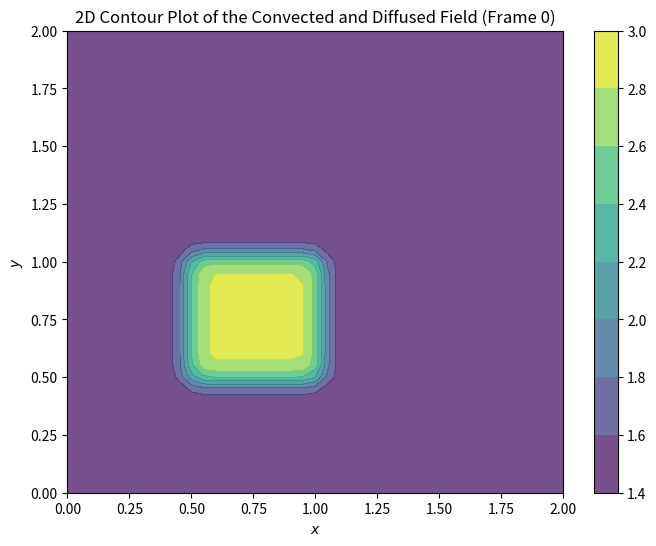

This figure's Python source: (Note: this script raises an exception after producing the figure.)
# Importing necessary modules
import numpy as np 
from matplotlib import pyplot as plt, cm
from matplotlib.animation import FuncAnimation, PillowWriter

# Declaring Variables
l = 2  # Total length of the domain
nx = 41  # Number of grid points
dx = l / (nx - 1)  # Distance between each grid point
nu = 0.3 # Diffusion coefficient / Kinematic viscosity

# Calculate time step size using the stability criterion
sigma = 0.2
dt = sigma*(dx**2)/ nu
tolerance = 1e-5 # Checking Convergence


# Generating mesh
x = np.linspace(0,l,nx)
y = np.linspace(0,l,nx)

u = np.ones((nx,nx))
un = np.ones((nx,nx))

v = np.ones((nx,nx))
vn = np.ones((nx,nx))

u[int(0.5/dx):int(1/dx + 1),int(0.5/dx):int(1/dx + 1)] = 2
v[int(0.5/dx):int(1/dx + 1),int(0.5/dx):int(1/dx + 1)] = 2


def condiffuse(u,v,nu,dt,dx):
    un = u.copy()
    vn = v.copy()
    # For better computing we use reverse indexing and avoid using nx for indexing
    
    u[1:-1,1:-1] = un[1:-1,1:-1] + (dt/dx**2) * (nu*(un[1:-1,2:] + un[1:-1,0:-2] + un[2:,1:-1] + un[0:-2,1:-1] - 4*un[1:-1,1:-1]) - dx*(un[1:-1,1:-1]*(un[2:,1:-1] - un[1:-1,1:-1]) + vn[1:-1,1:-1]*(un[1:-1,2:] - un[1:-1,1:-1])))
    v[1:-1,1:-1] = vn[1:-1,1:-1] + (dt/dx**2) * (nu*(vn[2:,1:-1] + vn[0:-2,1:-1] + vn[1:-1,2:] + vn[1:-1,0:-2] - 4*vn[1:-1,1:-1]) - dx*(un[1:-1,1:-1]*(vn[2:,1:-1] - vn[1:-1,1:-1]) + vn[1:-1,1:-1]*(vn[1:-1,2:] - vn[1:-1,1:-1])))
    
    # Boundary Conditions
    u[0,:] = 1
    u[-1,:] = 1
    u[:,0] = 1
    u[:,-1] = 1
    
    v[0,:] = 1
    v[-1,:] = 1
    v[:,0] = 1
    v[:,-1] = 1
    
    return u,v
    
# Post - processing 
vel = np.sqrt(u**2 + v**2)
fig , ax = plt.subplots(figsize=(8,6))
# Grid 
X , Y = np.meshgrid(x, y)
contour  = ax.contourf(X, Y, vel, alpha=0.75, cmap=cm.viridis)
cbar = fig.colorbar(contour)
ax.set_xlabel('$x$')
ax.set_ylabel('$y$')
ax.set_title(f'2D Contour Plot of the Convection and Diffusion Field')

def update(frame):
    global u, un, v, vn, tolerance, ani
    
    un = u.copy()
    vn = v.copy()
    u, v = condiffuse(u,v,nu,dt,dx)
    ax.clear()
    vel = np.sqrt(u**2 + v**2)
    contour = ax.contourf(X,Y,vel, alpha=0.75,cmap=cm.viridis)
    ax.set_xlabel('$x$')
    ax.set_ylabel('$y$')
    ax.set_title(f'2D Contour Plot of the Convected and Diffused Field (Frame {frame})')
    diff = np.linalg.norm(u-un) + np.linalg.norm(v-vn)
    if diff < tolerance:
        ani.event_source.stop()
    return ax.collections 


ani = FuncAnimation(fig, update, frames=200,interval=100,blit=True)
writer = PillowWriter(fps=20)
ani.save("./GIFs/2D_Burgers.gif", writer=writer)
plt.show()